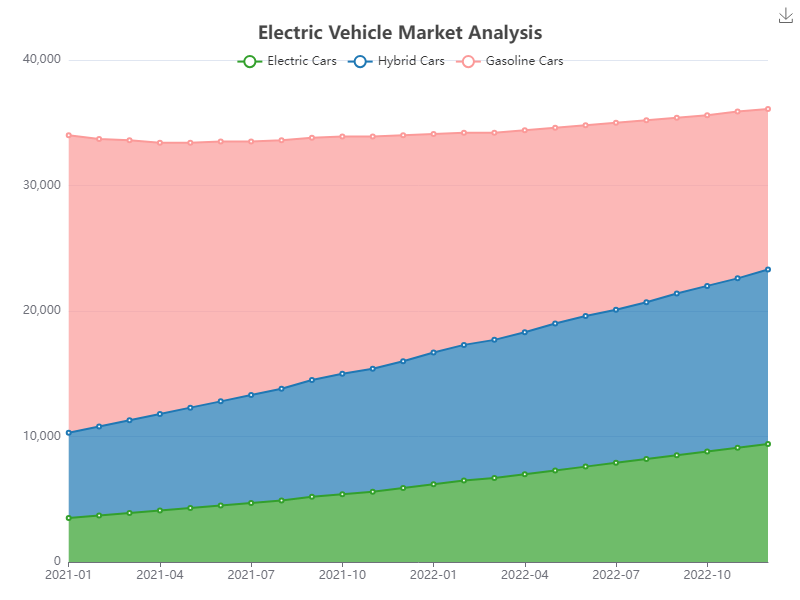

The data file committed next to this chart (first rows):
Date, Electric Cars, Hybrid Cars, Gasoline Cars
2021-01, 3500, 6800, 23700
2021-02, 3700, 7100, 22900
2021-03, 3900, 7400, 22300
2021-04, 4100, 7700, 21600
2021-05, 4300, 8000, 21100
2021-06, 4500, 8300, 20700
2021-07, 4700, 8600, 20200
2021-08, 4900, 8900, 19800
2021-09, 5200, 9300, 19300
2021-10, 5400, 9600, 18900
2021-11, 5600, 9800, 18500
2021-12, 5900, 10100, 18000
2022-01, 6200, 10500, 17400
2022-02, 6500, 10800, 16900
2022-03, 6700, 11000, 16500
2022-04, 7000, 11300, 16100
2022-05, 7300, 11700, 15600
2022-06, 7600, 12000, 15200
2022-07, 7900, 12200, 14900
2022-08, 8200, 12500, 14500
2022-09, 8500, 12900, 14000
2022-10, 8800, 13200, 13600
2022-11, 9100, 13500, 13300
2022-12, 9400, 13900, 12800
